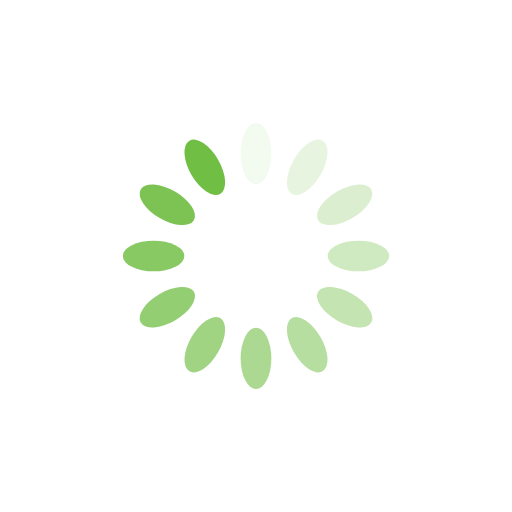
t = 0.00 s
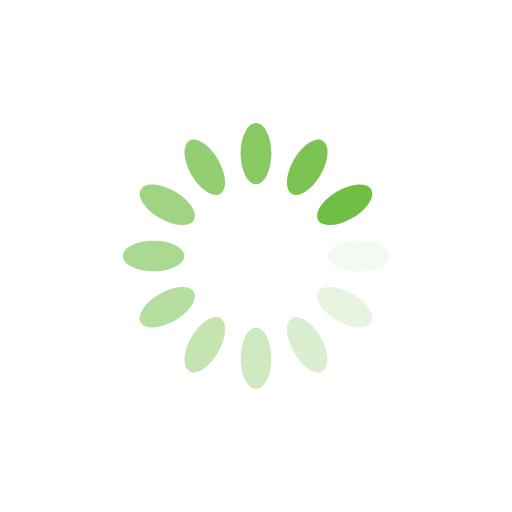
t = 0.25 s
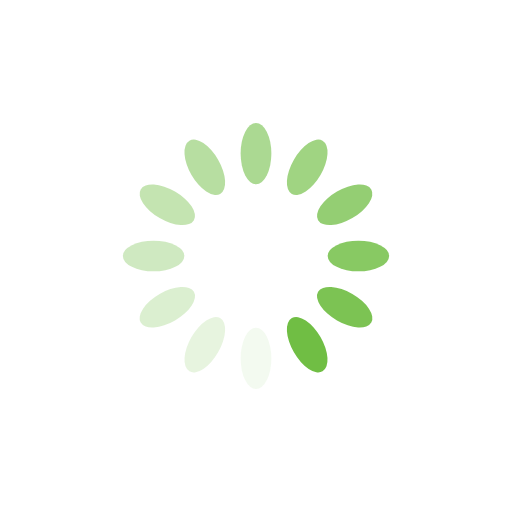
t = 0.50 s
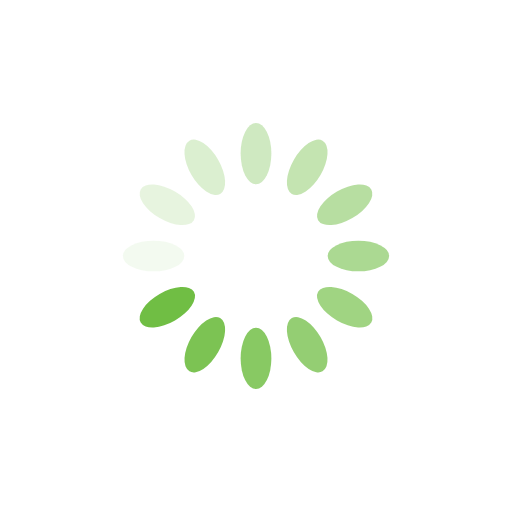
t = 0.75 s

The animated SVG that drew these frames (rendered in a browser with its animation timeline set to each time). Animation: 12 SMIL elements (animate=12); one cycle of 1.00 s, repeats indefinitely.

<?xml version="1.0" encoding="utf-8"?>
<svg xmlns="http://www.w3.org/2000/svg" xmlns:xlink="http://www.w3.org/1999/xlink" style="margin: auto; background: none; display: block; shape-rendering: auto; animation-play-state: running; animation-delay: 0s;" width="250px" height="250px" viewBox="0 0 100 100" preserveAspectRatio="xMidYMid">
<g transform="rotate(0 50 50)" style="animation-play-state: running; animation-delay: 0s;">
  <rect x="47" y="24" rx="3" ry="6" width="6" height="12" fill="#70be44" style="animation-play-state: running; animation-delay: 0s;">
    <animate attributeName="opacity" values="1;0" keyTimes="0;1" dur="1s" begin="-0.9166666666666666s" repeatCount="indefinite" style="animation-play-state: running; animation-delay: 0s;"></animate>
  </rect>
</g><g transform="rotate(30 50 50)" style="animation-play-state: running; animation-delay: 0s;">
  <rect x="47" y="24" rx="3" ry="6" width="6" height="12" fill="#70be44" style="animation-play-state: running; animation-delay: 0s;">
    <animate attributeName="opacity" values="1;0" keyTimes="0;1" dur="1s" begin="-0.8333333333333334s" repeatCount="indefinite" style="animation-play-state: running; animation-delay: 0s;"></animate>
  </rect>
</g><g transform="rotate(60 50 50)" style="animation-play-state: running; animation-delay: 0s;">
  <rect x="47" y="24" rx="3" ry="6" width="6" height="12" fill="#70be44" style="animation-play-state: running; animation-delay: 0s;">
    <animate attributeName="opacity" values="1;0" keyTimes="0;1" dur="1s" begin="-0.75s" repeatCount="indefinite" style="animation-play-state: running; animation-delay: 0s;"></animate>
  </rect>
</g><g transform="rotate(90 50 50)" style="animation-play-state: running; animation-delay: 0s;">
  <rect x="47" y="24" rx="3" ry="6" width="6" height="12" fill="#70be44" style="animation-play-state: running; animation-delay: 0s;">
    <animate attributeName="opacity" values="1;0" keyTimes="0;1" dur="1s" begin="-0.6666666666666666s" repeatCount="indefinite" style="animation-play-state: running; animation-delay: 0s;"></animate>
  </rect>
</g><g transform="rotate(120 50 50)" style="animation-play-state: running; animation-delay: 0s;">
  <rect x="47" y="24" rx="3" ry="6" width="6" height="12" fill="#70be44" style="animation-play-state: running; animation-delay: 0s;">
    <animate attributeName="opacity" values="1;0" keyTimes="0;1" dur="1s" begin="-0.5833333333333334s" repeatCount="indefinite" style="animation-play-state: running; animation-delay: 0s;"></animate>
  </rect>
</g><g transform="rotate(150 50 50)" style="animation-play-state: running; animation-delay: 0s;">
  <rect x="47" y="24" rx="3" ry="6" width="6" height="12" fill="#70be44" style="animation-play-state: running; animation-delay: 0s;">
    <animate attributeName="opacity" values="1;0" keyTimes="0;1" dur="1s" begin="-0.5s" repeatCount="indefinite" style="animation-play-state: running; animation-delay: 0s;"></animate>
  </rect>
</g><g transform="rotate(180 50 50)" style="animation-play-state: running; animation-delay: 0s;">
  <rect x="47" y="24" rx="3" ry="6" width="6" height="12" fill="#70be44" style="animation-play-state: running; animation-delay: 0s;">
    <animate attributeName="opacity" values="1;0" keyTimes="0;1" dur="1s" begin="-0.4166666666666667s" repeatCount="indefinite" style="animation-play-state: running; animation-delay: 0s;"></animate>
  </rect>
</g><g transform="rotate(210 50 50)" style="animation-play-state: running; animation-delay: 0s;">
  <rect x="47" y="24" rx="3" ry="6" width="6" height="12" fill="#70be44" style="animation-play-state: running; animation-delay: 0s;">
    <animate attributeName="opacity" values="1;0" keyTimes="0;1" dur="1s" begin="-0.3333333333333333s" repeatCount="indefinite" style="animation-play-state: running; animation-delay: 0s;"></animate>
  </rect>
</g><g transform="rotate(240 50 50)" style="animation-play-state: running; animation-delay: 0s;">
  <rect x="47" y="24" rx="3" ry="6" width="6" height="12" fill="#70be44" style="animation-play-state: running; animation-delay: 0s;">
    <animate attributeName="opacity" values="1;0" keyTimes="0;1" dur="1s" begin="-0.25s" repeatCount="indefinite" style="animation-play-state: running; animation-delay: 0s;"></animate>
  </rect>
</g><g transform="rotate(270 50 50)" style="animation-play-state: running; animation-delay: 0s;">
  <rect x="47" y="24" rx="3" ry="6" width="6" height="12" fill="#70be44" style="animation-play-state: running; animation-delay: 0s;">
    <animate attributeName="opacity" values="1;0" keyTimes="0;1" dur="1s" begin="-0.16666666666666666s" repeatCount="indefinite" style="animation-play-state: running; animation-delay: 0s;"></animate>
  </rect>
</g><g transform="rotate(300 50 50)" style="animation-play-state: running; animation-delay: 0s;">
  <rect x="47" y="24" rx="3" ry="6" width="6" height="12" fill="#70be44" style="animation-play-state: running; animation-delay: 0s;">
    <animate attributeName="opacity" values="1;0" keyTimes="0;1" dur="1s" begin="-0.08333333333333333s" repeatCount="indefinite" style="animation-play-state: running; animation-delay: 0s;"></animate>
  </rect>
</g><g transform="rotate(330 50 50)" style="animation-play-state: running; animation-delay: 0s;">
  <rect x="47" y="24" rx="3" ry="6" width="6" height="12" fill="#70be44" style="animation-play-state: running; animation-delay: 0s;">
    <animate attributeName="opacity" values="1;0" keyTimes="0;1" dur="1s" begin="0s" repeatCount="indefinite" style="animation-play-state: running; animation-delay: 0s;"></animate>
  </rect>
</g>
<!-- [ldio] generated by https://loading.io/ --></svg>